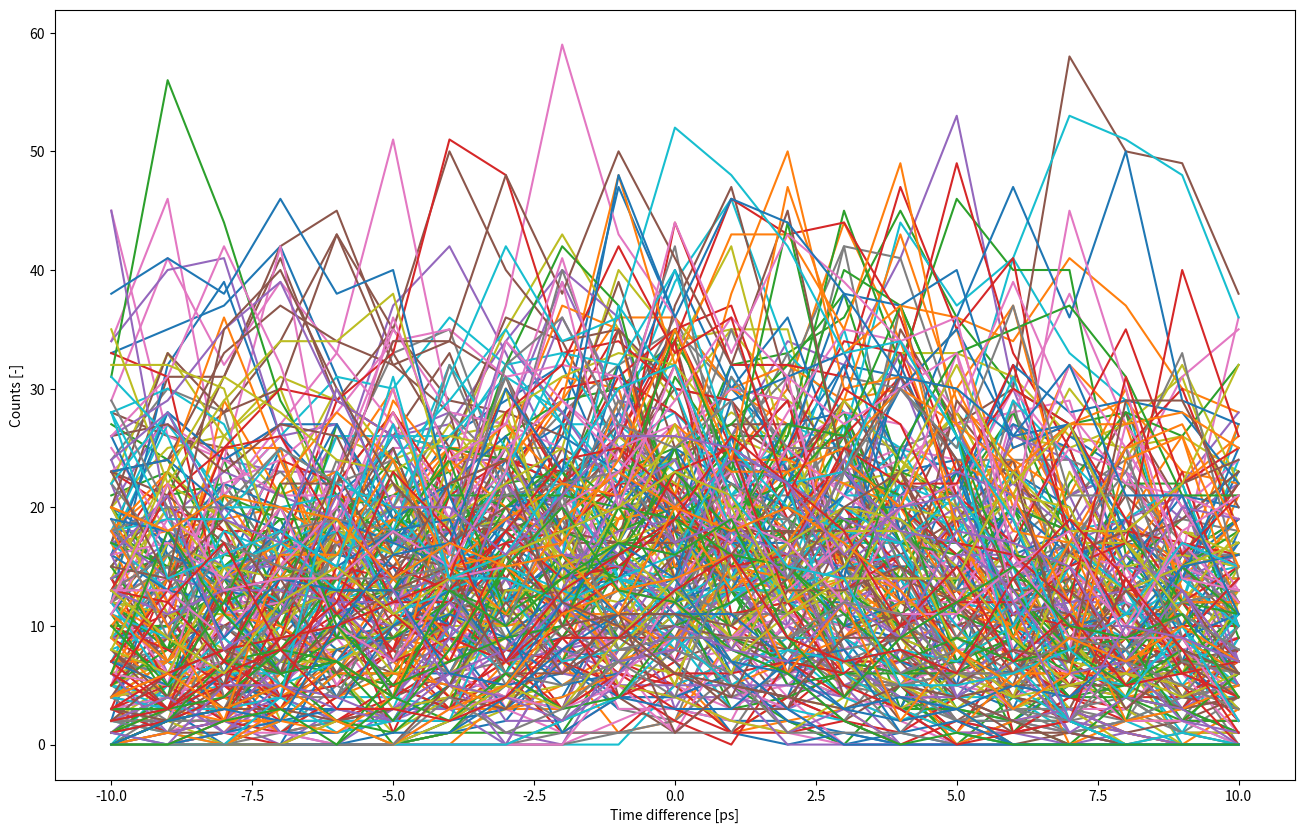

This chart was generated by the following Python code:
# =============================================================================
# Test script for checking LinoSPAD2 pixel crosstalk
# =============================================================================

import numpy as np
from matplotlib import pyplot as plt

# Test with random numbers
Data_matrix = np.sort(np.random.randint(559, size=(256, 512)))
Diff_matrix = np.zeros((255, 512))

# calculate time differences between two neighboring rows
for i in range(len(Data_matrix)-1):
    Diff_matrix[i] = Data_matrix[i+1] - Data_matrix[i]

Diff_counts_matrix = np.zeros((255, 21))
# count the differences
for i in range(len(Diff_matrix)):
    for j in range(-10, 11):
        Diff_counts_matrix[i][j+10] = len(np.where(Diff_matrix[i] == j)[0])

# =============================================================================

# Plot to check the results
plt.figure(figsize=(16, 10))
plt.xlabel("Time difference [ps]")
plt.ylabel("Counts [-]")
for i in range(len(Diff_counts_matrix)):
    # for j in range (0, 20):
    #         plt.plot(j-10, Diff_counts_matrix[i][j], 'o')
    plt.plot(np.arange(-10, 11, 1), Diff_counts_matrix[i])
plt.show()

# Calculate crosstalk in %; at [10] lie time differences of 0
CT = np.zeros(255)
for i in range(len(CT)):
    CT[i] = Diff_counts_matrix[i][10]/np.sum(Diff_counts_matrix[i])*100
